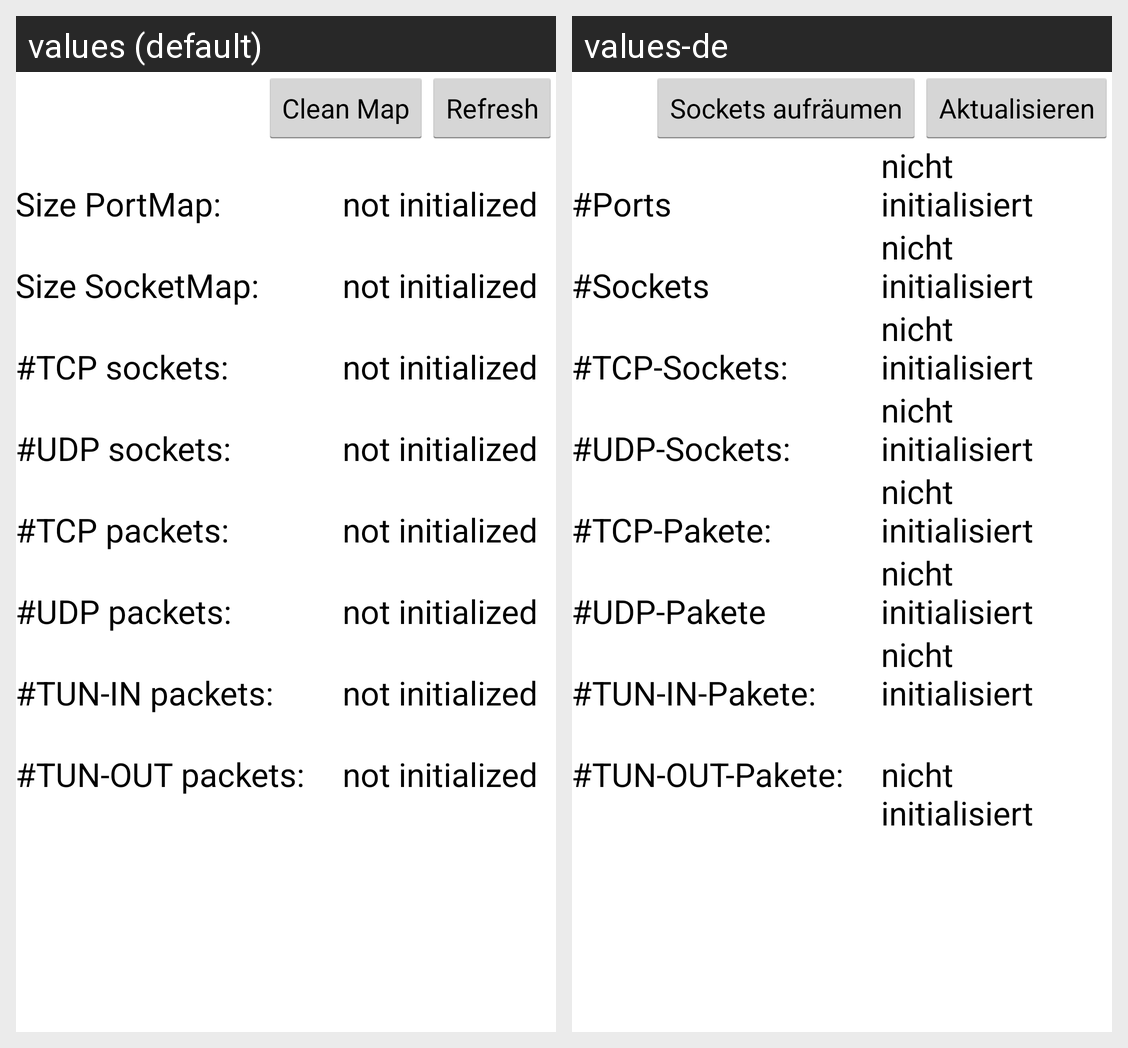

The Android screen above is rendered under two locales of the same app. Produce the string resources it draws, with the default and per-locale values.
Android screen res/layout/fragment_debug_statistics.xml rendered under 2 locales, left to right: values (default), values-de. Device: Nexus 5 (rendered at 1080×1920; each locale shown at half size, 540×960, under a caption strip naming it); theme AppTheme.
Strings drawn on this screen, with the default value and each locale's value (text and hints the layout hard-codes, and strings that could not be matched under every locale, appear in the picture but are not listed):

btCleanForwarder
  values: Clean Map
  values-de: Sockets aufräumen

btRefresh
  values: Refresh
  values-de: Aktualisieren

lblSizePortMap
  values: Size PortMap:
  values-de: #Ports

lblSizeSocketMap
  values: Size SocketMap:
  values-de: #Sockets

TCPSocketCount
  values: #TCP sockets:
  values-de: #TCP-Sockets:

UDPSocketCount
  values: #UDP sockets:
  values-de: #UDP-Sockets:

TCPPacketCount
  values: #TCP packets:
  values-de: #TCP-Pakete:

UDPPacketCount
  values: #UDP packets:
  values-de: #UDP-Pakete

TUNinPacketCount
  values: #TUN-IN packets:
  values-de: #TUN-IN-Pakete:

TUNoutPacketCount
  values: #TUN-OUT packets:
  values-de: #TUN-OUT-Pakete:

notInitialized
  values: not initialized
  values-de: nicht initialisiert
